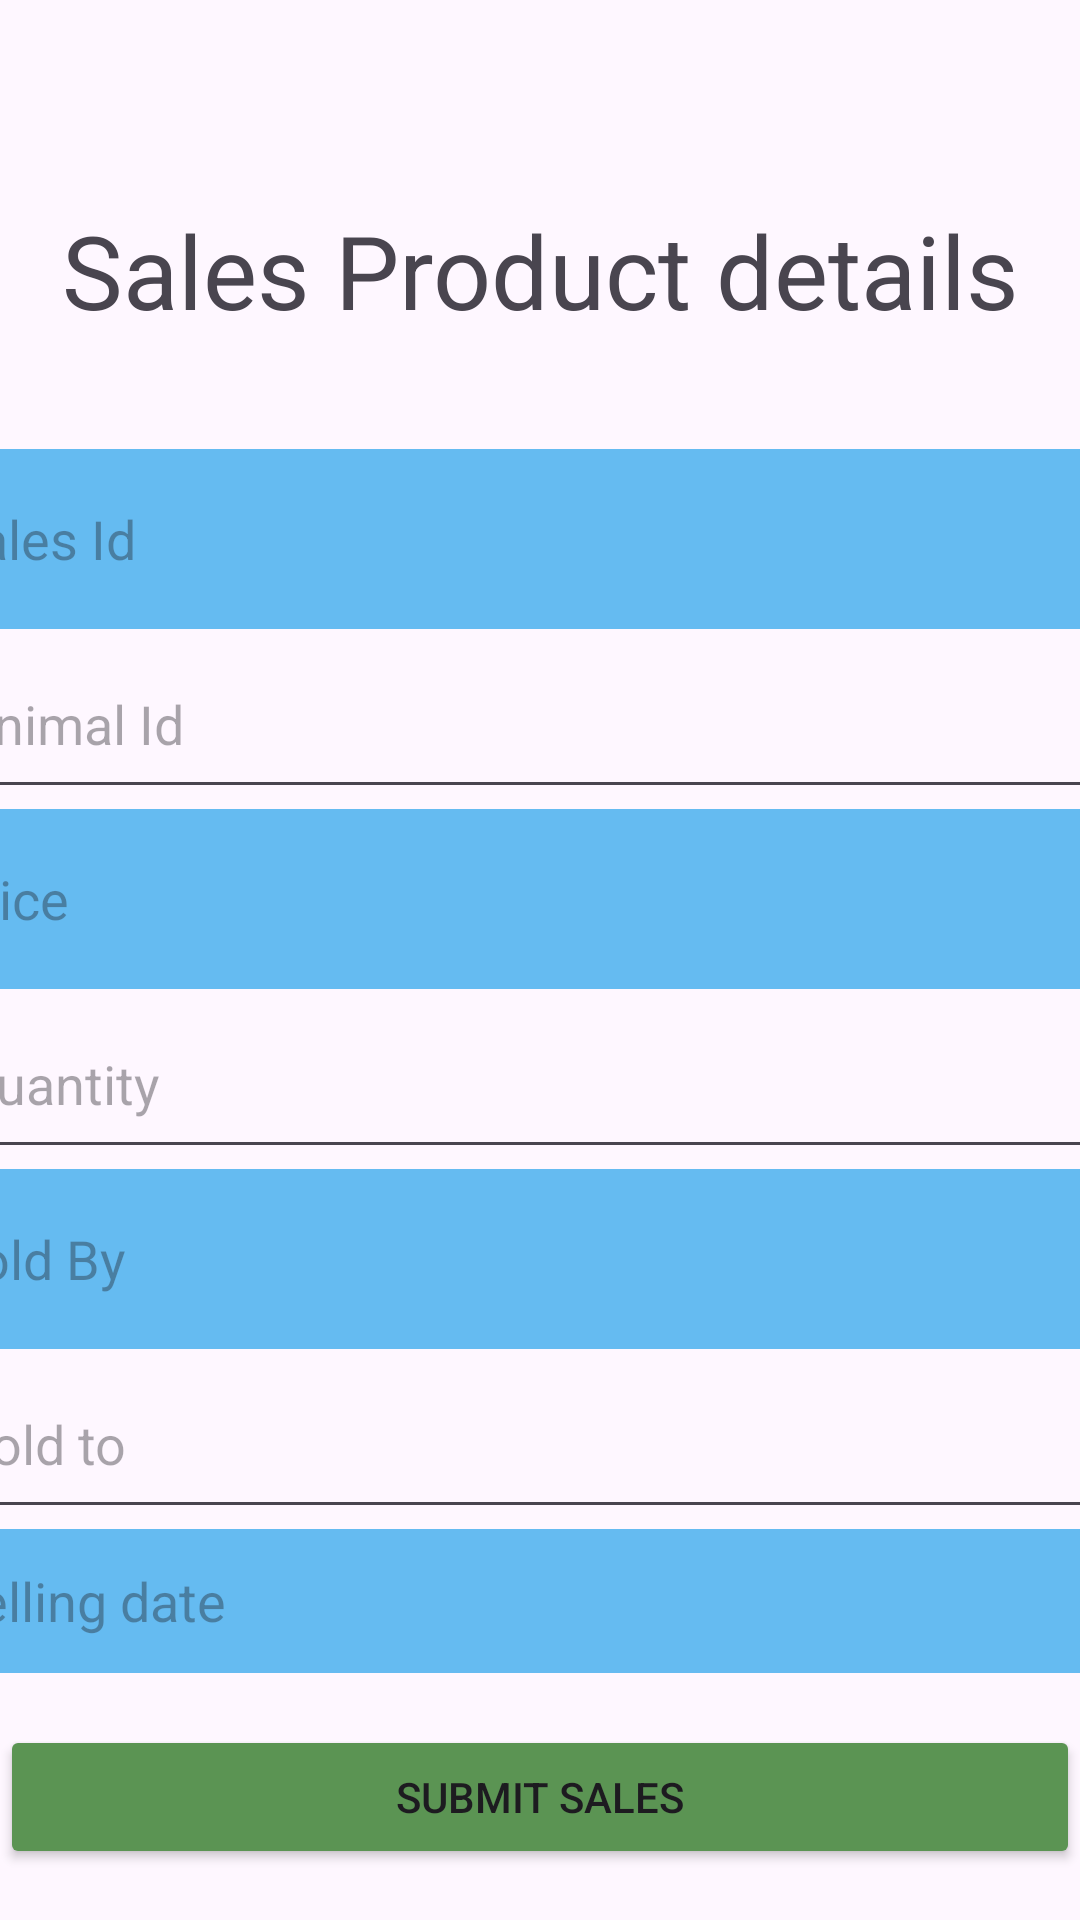

Android layout source for this screen:
<!-- AndroidManifest.xml: application theme Theme.FarmingApp -->
<!-- res/layout/activity_new_sales.xml -->
<?xml version="1.0" encoding="utf-8"?>
<androidx.constraintlayout.widget.ConstraintLayout xmlns:android="http://schemas.android.com/apk/res/android"
    xmlns:app="http://schemas.android.com/apk/res-auto"
    xmlns:tools="http://schemas.android.com/tools"
    android:layout_width="match_parent"
    android:layout_height="match_parent">

    

    <TextView
        android:id="@+id/sales_details"
        android:layout_width="match_parent"
        android:layout_height="wrap_content"
        android:gravity="center"
        android:text="Sales Product details"
        android:textSize="34sp"
        android:layout_marginTop="50dp"
        app:layout_constraintBottom_toTopOf="@+id/linearLayout"
        app:layout_constraintTop_toTopOf="parent"
        tools:layout_editor_absoluteX="0dp" />

    <Button
        android:id="@+id/sales_btn"
        android:layout_width="match_parent"
        android:layout_height="wrap_content"
        android:backgroundTint="@color/green"
        android:text="Submit Sales"
        app:layout_constraintBottom_toBottomOf="parent"
        app:layout_constraintEnd_toEndOf="parent"
        app:layout_constraintStart_toStartOf="parent"
        app:layout_constraintTop_toBottomOf="@+id/linearLayout" />

    <LinearLayout
        android:id="@+id/linearLayout"
        android:layout_width="396dp"
        android:layout_height="408dp"
        android:orientation="vertical"
        app:layout_constraintEnd_toEndOf="parent"
        android:layout_marginTop="20dp"
        app:layout_constraintBottom_toTopOf="@id/sales_btn"
        app:layout_constraintTop_toBottomOf="@id/sales_details"
        app:layout_constraintStart_toStartOf="parent"
        tools:ignore="MissingConstraints"
        tools:layout_editor_absoluteY="89dp">

        <EditText
            android:id="@+id/sId"
            android:layout_width="match_parent"
            android:layout_height="wrap_content"
            android:background="@color/blue"
            android:minHeight="60dp"
            android:hint="Sales Id"
            />

        <EditText
            android:id="@+id/sAId"
            android:layout_width="match_parent"
            android:layout_height="wrap_content"
            android:minHeight="60dp"
            android:hint="Animal Id"
            />

        <EditText
            android:id="@+id/sP"
            android:layout_width="match_parent"
            android:layout_height="wrap_content"
            android:background="@color/blue"
            android:minHeight="60dp"
            android:hint="Price"
            />

        <EditText
            android:id="@+id/sQ"
            android:layout_width="match_parent"
            android:layout_height="wrap_content"
            android:minHeight="60dp"
            android:hint="Quantity"
            />

        <EditText
            android:id="@+id/sPerson"
            android:layout_width="match_parent"
            android:layout_height="wrap_content"
            android:background="@color/blue"
            android:minHeight="60dp"
            android:hint="Sold By"
            />

        <EditText
            android:id="@+id/pSoldTo"
            android:layout_width="match_parent"
            android:layout_height="wrap_content"
            android:minHeight="60dp"
            android:hint="Sold to"
            />

        <EditText
            android:id="@+id/sDate"
            android:layout_width="match_parent"
            android:background="@color/blue"
            android:layout_height="wrap_content"
            android:hint="Selling date"
            android:minHeight="48dp" />

        

    </LinearLayout>

</androidx.constraintlayout.widget.ConstraintLayout>
<!-- resources referenced by this layout -->
<resources>
  <color name="blue">#65BBF1</color>
  <color name="green">#5B9453</color>
  <style name="Theme.FarmingApp" parent="Base.Theme.FarmingApp" />
  <style name="Base.Theme.FarmingApp" parent="Theme.Material3.DayNight.NoActionBar">
          
          
      </style>
</resources>
